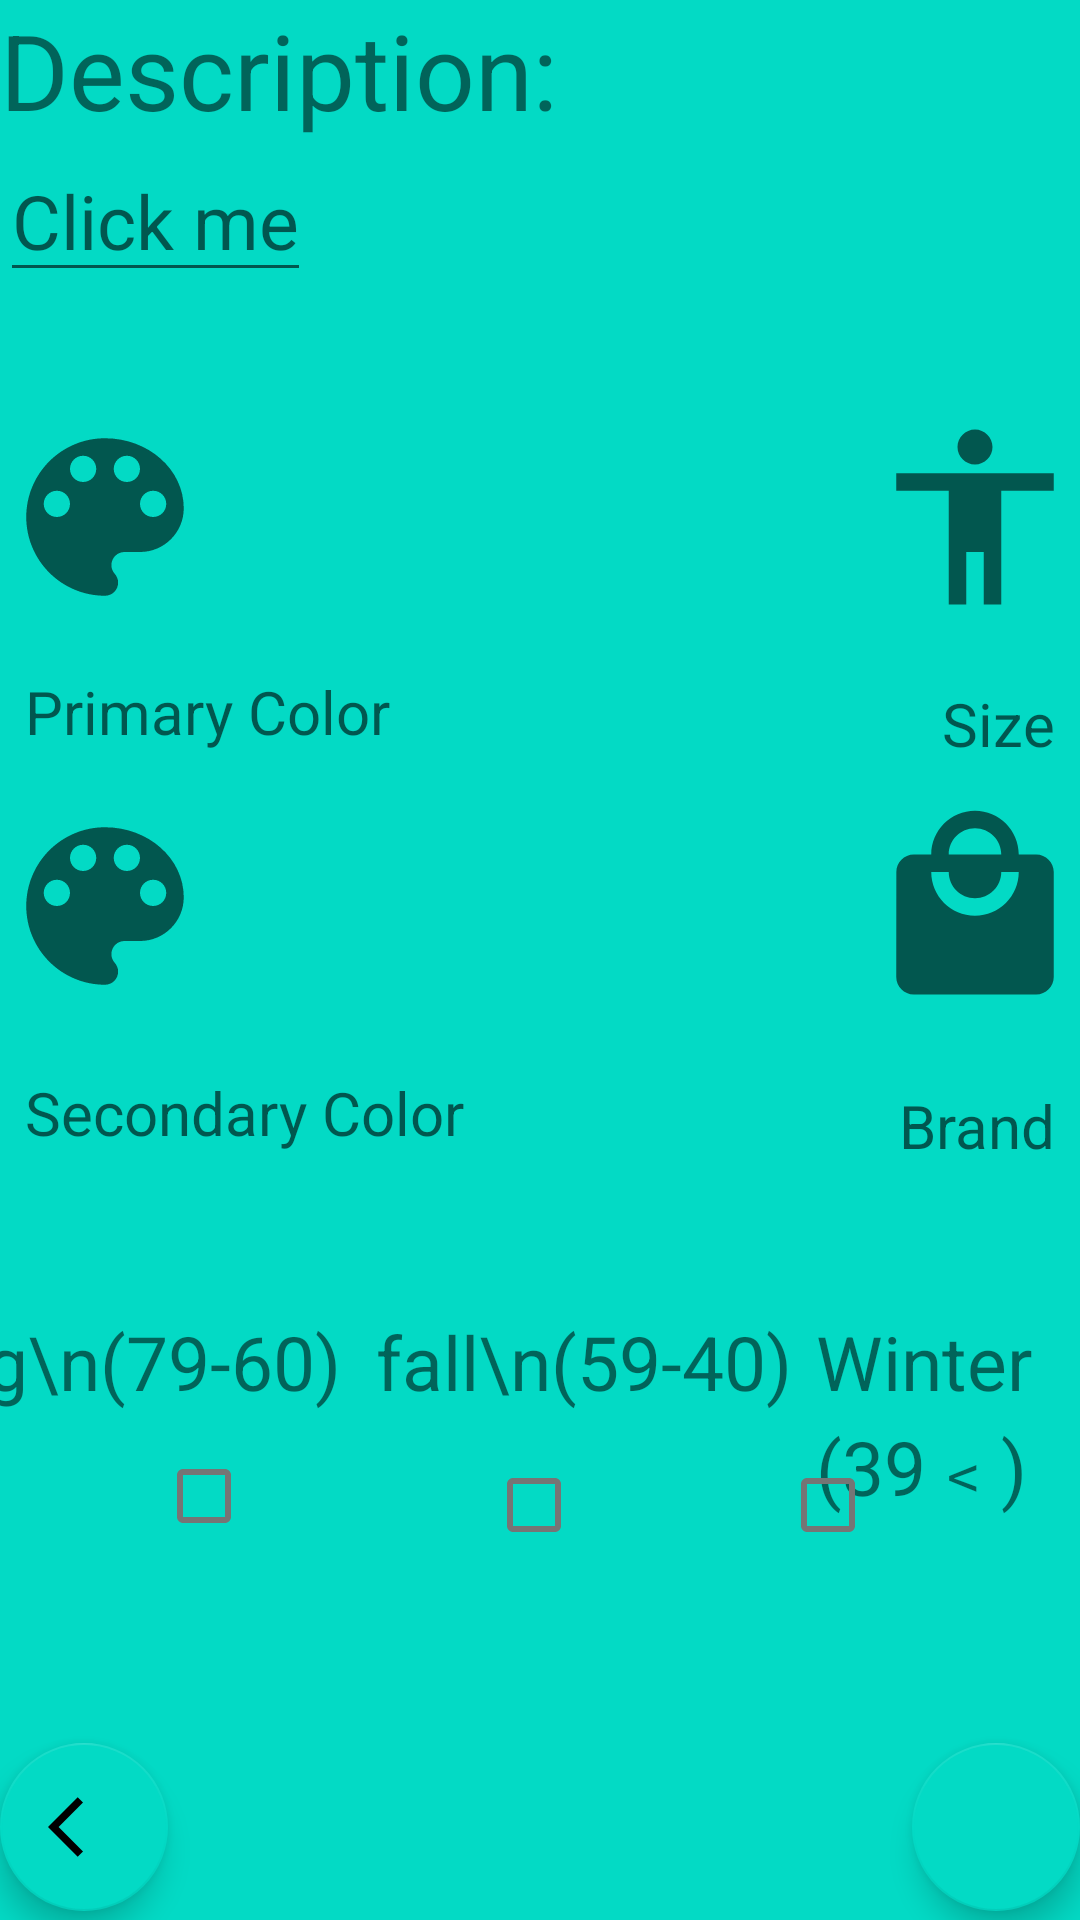

Layout XML and referenced resources for this Android screen:
<!-- AndroidManifest.xml: application theme Theme.Menu -->
<!-- res/layout/fragment_add_clothes_two.xml -->
<?xml version="1.0" encoding="utf-8"?>
<androidx.constraintlayout.widget.ConstraintLayout
    xmlns:android="http://schemas.android.com/apk/res/android"
    xmlns:app="http://schemas.android.com/apk/res-auto"
    xmlns:tools="http://schemas.android.com/tools"
    android:id="@+id/list2_piece"
    android:layout_width="match_parent"
    android:layout_height="match_parent"
    android:background="@color/teal_200"
    tools:context=".AddClothesTwo">


    <TextView
        android:id="@+id/description"
        android:layout_width="wrap_content"
        android:layout_height="wrap_content"
        android:text="Description:"
        android:textSize="35sp"
        app:layout_constraintStart_toStartOf="parent"
        app:layout_constraintTop_toTopOf="parent" />


    <EditText
        android:id="@+id/edit_text_description"
        android:layout_width="wrap_content"
        android:layout_height="wrap_content"
        android:hint="Click me"
        android:maxLength="30"
        android:textColor="@color/orange"
        android:textSize="25sp"
        app:layout_constraintStart_toStartOf="parent"
        app:layout_constraintTop_toBottomOf="@+id/description" />

    <ImageButton
        android:id="@+id/image_color"
        android:layout_width="wrap_content"
        android:layout_height="wrap_content"
        android:layout_marginTop="40dp"
        android:background="#0000"
        android:src="@drawable/ic_color"
        app:layout_constraintStart_toStartOf="parent"
        app:layout_constraintTop_toBottomOf="@+id/edit_text_description" />

    <TextView
        android:id="@+id/color_type"
        android:layout_width="wrap_content"
        android:layout_height="wrap_content"
        android:layout_marginTop="8dp"
        android:hint="Primary Color"
        android:padding="25px"
        android:textColor="@color/black"
        android:textSize="20sp"
        app:layout_constraintStart_toStartOf="parent"
        app:layout_constraintTop_toBottomOf="@+id/image_color" />

    <ImageButton
        android:id="@+id/image_color2"
        android:layout_width="wrap_content"
        android:layout_height="wrap_content"
        android:layout_marginTop="8dp"
        android:background="#0000"
        android:src="@drawable/ic_color"
        app:layout_constraintStart_toStartOf="parent"
        app:layout_constraintTop_toBottomOf="@+id/color_type" />

    <TextView
        android:id="@+id/color2_type"
        android:layout_width="wrap_content"
        android:layout_height="wrap_content"

        android:layout_marginTop="12dp"
        android:hint="Secondary Color"
        android:padding="25px"
        android:textColor="@color/black"
        android:textSize="20sp"
        app:layout_constraintStart_toStartOf="parent"
        app:layout_constraintTop_toBottomOf="@+id/image_color2" />

    <ImageButton
        android:id="@+id/image_size"
        android:layout_width="wrap_content"
        android:layout_height="wrap_content"
        android:layout_marginTop="40dp"
        android:background="#0000"
        android:src="@drawable/ic_size"
        android:visibility="visible"
        app:layout_constraintEnd_toEndOf="parent"
        app:layout_constraintTop_toBottomOf="@+id/edit_text_description" />

    <TextView
        android:id="@+id/size_type"
        android:layout_width="wrap_content"
        android:layout_height="wrap_content"
        android:layout_marginTop="12dp"
        android:hint="Size"
        android:padding="25px"
        android:textColor="@color/black"
        android:textSize="20sp"
        android:visibility="visible"
        app:layout_constraintEnd_toEndOf="parent"
        app:layout_constraintTop_toBottomOf="@+id/image_size" />

    <ImageButton
        android:id="@+id/image_brand"
        android:layout_width="wrap_content"
        android:layout_height="wrap_content"
        android:layout_marginTop="60dp"
        android:background="#0000"
        android:src="@drawable/ic_brand"
        app:layout_constraintEnd_toEndOf="parent"
        app:layout_constraintTop_toBottomOf="@+id/image_color" />

    <TextView
        android:id="@+id/brand_type"
        android:layout_width="wrap_content"
        android:layout_height="wrap_content"
        android:layout_marginTop="16dp"
        android:hint="Brand"
        android:padding="25px"
        android:textColor="@color/black"
        android:textSize="20sp"
        app:layout_constraintEnd_toEndOf="parent"
        app:layout_constraintTop_toBottomOf="@+id/image_brand" />

    <com.google.android.material.floatingactionbutton.FloatingActionButton
        android:id="@+id/previous_screen"
        android:layout_width="wrap_content"
        android:layout_height="wrap_content"
        android:layout_alignParentLeft="true"
        android:layout_alignParentBottom="true"
        android:layout_marginBottom="3dp"
        android:src="@drawable/ic_previous"
        app:fabSize="normal"
        app:layout_constraintBottom_toBottomOf="parent"
        app:layout_constraintStart_toStartOf="parent" />

    <com.google.android.material.floatingactionbutton.FloatingActionButton
        android:id="@+id/add_clothes"
        android:layout_width="wrap_content"
        android:layout_height="wrap_content"
        android:layout_marginBottom="3dp"
        android:src="@drawable/ic_add"
        app:fabSize="normal"
        app:layout_constraintBottom_toBottomOf="parent"
        app:layout_constraintEnd_toEndOf="parent" />

    <TextView
        android:id="@+id/textViewSpringButton_add"
        android:layout_width="wrap_content"
        android:layout_height="wrap_content"
        android:layout_marginTop="40dp"
        android:layout_marginEnd="12dp"
        android:text="Spring\n(79-60)"
        android:textSize="25sp"
        app:layout_constraintEnd_toStartOf="@+id/textViewFallButton_add"
        app:layout_constraintTop_toBottomOf="@+id/brand_type" />

    <CheckBox
        android:id="@+id/checkBoxSpring_add"
        android:layout_width="wrap_content"
        android:layout_height="wrap_content"
        android:layout_marginStart="62dp"
        android:layout_marginTop="7dp"
        app:layout_constraintStart_toEndOf="@+id/checkBoxSummer_add"
        app:layout_constraintTop_toBottomOf="@+id/textViewSpringButton_add" />

    <TextView
        android:id="@+id/textViewSummerButton_add"
        android:layout_width="wrap_content"
        android:layout_height="wrap_content"
        android:layout_below="@id/brand_type"
        android:layout_marginTop="40dp"
        android:layout_marginEnd="28dp"
        android:text="Summer\n(99-80)"
        android:textSize="25sp"
        app:layout_constraintEnd_toStartOf="@+id/textViewSpringButton_add"
        app:layout_constraintTop_toBottomOf="@+id/brand_type" />

    <CheckBox
        android:id="@+id/checkBoxSummer_add"
        android:layout_width="wrap_content"
        android:layout_height="wrap_content"
        android:layout_marginStart="44dp"
        android:layout_marginTop="4dp"
        app:layout_constraintStart_toStartOf="parent"
        app:layout_constraintTop_toBottomOf="@+id/textViewSummerButton_add" />

    <TextView
        android:id="@+id/textViewFallButton_add"
        android:layout_width="wrap_content"
        android:layout_height="wrap_content"
        android:layout_marginTop="40dp"
        android:layout_marginEnd="8dp"
        android:text="fall\n(59-40)"
        android:textSize="25sp"
        app:layout_constraintEnd_toStartOf="@+id/textViewWinterButton_add"
        app:layout_constraintTop_toBottomOf="@+id/brand_type" />

    <CheckBox
        android:id="@+id/checkBoxFall_add"
        android:layout_width="wrap_content"
        android:layout_height="wrap_content"
        android:layout_marginStart="50dp"
        android:layout_marginTop="7dp"
        app:layout_constraintStart_toEndOf="@+id/checkBoxWinter_add"
        app:layout_constraintTop_toBottomOf="@+id/textViewWinterButton_add" />

    <TextView
        android:id="@+id/textViewWinterButton_add"
        android:layout_width="wrap_content"
        android:layout_height="wrap_content"
        android:layout_marginTop="40dp"
        android:layout_marginEnd="16dp"
        android:text="@string/Winter"
        android:textSize="25sp"
        app:layout_constraintEnd_toEndOf="parent"
        app:layout_constraintTop_toBottomOf="@+id/brand_type" />

    <CheckBox
        android:id="@+id/checkBoxWinter_add"
        android:layout_width="wrap_content"
        android:layout_height="wrap_content"

        android:layout_marginStart="50dp"
        android:layout_marginTop="7dp"
        app:layout_constraintStart_toEndOf="@+id/checkBoxSpring_add"
        app:layout_constraintTop_toBottomOf="@+id/textViewFallButton_add" />

    <EditText
        android:id="@+id/editTextSize1"
        android:layout_width="64dp"
        android:layout_height="48dp"
        android:layout_marginTop="80dp"
        android:hint="##"
        android:visibility="gone"
        android:inputType="number"
        android:maxLength="2"
        app:layout_constraintEnd_toStartOf="@+id/addclothesX"
        app:layout_constraintTop_toBottomOf="@+id/edit_text_description" />

    <EditText
        android:id="@+id/editTextSize2"
        android:layout_width="64dp"
        android:layout_height="48dp"
        android:layout_marginTop="80dp"
        android:hint="##"
        android:inputType="number"
        android:maxLength="2"
        android:visibility="gone"
        app:layout_constraintEnd_toEndOf="parent"
        app:layout_constraintTop_toBottomOf="@+id/edit_text_description" />

    <TextView
        android:id="@+id/addclothesX"
        android:layout_width="wrap_content"
        android:layout_height="wrap_content"
        android:layout_marginTop="88dp"
        android:layout_marginEnd="1dp"
        android:text="X"
        android:textSize="30sp"
        android:textStyle="bold"
        android:visibility="gone"
        app:layout_constraintEnd_toStartOf="@+id/editTextSize2"
        app:layout_constraintTop_toBottomOf="@+id/edit_text_description" />

    <TextView
        android:id="@+id/textViewSize"
        android:layout_width="wrap_content"
        android:layout_height="wrap_content"
        android:layout_marginTop="44dp"
        android:layout_marginEnd="95dp"
        android:text="Size:"
        android:textSize="25sp"
        android:visibility="gone"
        app:layout_constraintEnd_toEndOf="parent"
        app:layout_constraintTop_toBottomOf="@+id/edit_text_description" />


</androidx.constraintlayout.widget.ConstraintLayout>
<!-- resources referenced by this layout -->
<resources>
  <color name="black">#FF000000</color>
  <color name="orange">#FFA500</color>
  <color name="teal_200">#FF03DAC5</color>
  <!-- drawable ic_brand (drawable) -->
  <vector android:height="70dp" android:tint="?attr/colorControlNormal"
      android:viewportHeight="24" android:viewportWidth="24"
      android:width="70dp" xmlns:android="http://schemas.android.com/apk/res/android">
      <path android:fillColor="@android:color/white" android:pathData="M19,6h-2c0,-2.76 -2.24,-5 -5,-5S7,3.24 7,6L5,6c-1.1,0 -1.99,0.9 -1.99,2L3,20c0,1.1 0.9,2 2,2h14c1.1,0 2,-0.9 2,-2L21,8c0,-1.1 -0.9,-2 -2,-2zM12,3c1.66,0 3,1.34 3,3L9,6c0,-1.66 1.34,-3 3,-3zM12,13c-2.76,0 -5,-2.24 -5,-5h2c0,1.66 1.34,3 3,3s3,-1.34 3,-3h2c0,2.76 -2.24,5 -5,5z"/>
  </vector>
  <!-- drawable ic_color (drawable-v24) -->
  <vector xmlns:android="http://schemas.android.com/apk/res/android"
      android:width="70dp"
      android:height="70dp"
      android:viewportWidth="24"
      android:viewportHeight="24"
      android:tint="?attr/colorControlNormal">
    <path
        android:fillColor="@android:color/white"
        android:pathData="M12,3c-4.97,0 -9,4.03 -9,9s4.03,9 9,9c0.83,0 1.5,-0.67 1.5,-1.5 0,-0.39 -0.15,-0.74 -0.39,-1.01 -0.23,-0.26 -0.38,-0.61 -0.38,-0.99 0,-0.83 0.67,-1.5 1.5,-1.5L16,16c2.76,0 5,-2.24 5,-5 0,-4.42 -4.03,-8 -9,-8zM6.5,12c-0.83,0 -1.5,-0.67 -1.5,-1.5S5.67,9 6.5,9 8,9.67 8,10.5 7.33,12 6.5,12zM9.5,8C8.67,8 8,7.33 8,6.5S8.67,5 9.5,5s1.5,0.67 1.5,1.5S10.33,8 9.5,8zM14.5,8c-0.83,0 -1.5,-0.67 -1.5,-1.5S13.67,5 14.5,5s1.5,0.67 1.5,1.5S15.33,8 14.5,8zM17.5,12c-0.83,0 -1.5,-0.67 -1.5,-1.5S16.67,9 17.5,9s1.5,0.67 1.5,1.5 -0.67,1.5 -1.5,1.5z"/>
  </vector>
  <!-- drawable ic_previous (drawable) -->
  <vector android:autoMirrored="true" android:height="70dp"
      android:tint="?attr/colorControlNormal" android:viewportHeight="24"
      android:viewportWidth="24" android:width="70dp" xmlns:android="http://schemas.android.com/apk/res/android">
      <path android:fillColor="@android:color/white" android:pathData="M11.67,3.87L9.9,2.1 0,12l9.9,9.9 1.77,-1.77L3.54,12z"/>
  </vector>
  <!-- drawable ic_size (drawable) -->
  <vector android:height="70dp" android:tint="?attr/colorControlNormal"
      android:viewportHeight="24" android:viewportWidth="24"
      android:width="70dp" xmlns:android="http://schemas.android.com/apk/res/android">
      <path android:fillColor="@android:color/white" android:pathData="M12,2c1.1,0 2,0.9 2,2s-0.9,2 -2,2 -2,-0.9 -2,-2 0.9,-2 2,-2zM21,9h-6v13h-2v-6h-2v6L9,22L9,9L3,9L3,7h18v2z"/>
  </vector>
  <string name="Winter">Winter\n(39\uFE64)</string>
  <style name="Theme.Menu" parent="Theme.MaterialComponents.DayNight.DarkActionBar">
          
          <item name="colorPrimary">@color/purple_500</item>
          <item name="colorPrimaryVariant">@color/purple_700</item>
          <item name="colorOnPrimary">@color/white</item>
          
          <item name="colorSecondary">@color/teal_200</item>
          <item name="colorSecondaryVariant">@color/teal_700</item>
          <item name="colorOnSecondary">@color/black</item>
          
          <item name="android:statusBarColor" tools:targetApi="l">?attr/colorPrimaryVariant</item>
          
      </style>
  <color name="purple_500">#FF6200EE</color>
  <color name="purple_700">#FF3700B3</color>
  <color name="white">#FFFFFFFF</color>
  <color name="teal_700">#FF018786</color>
</resources>
